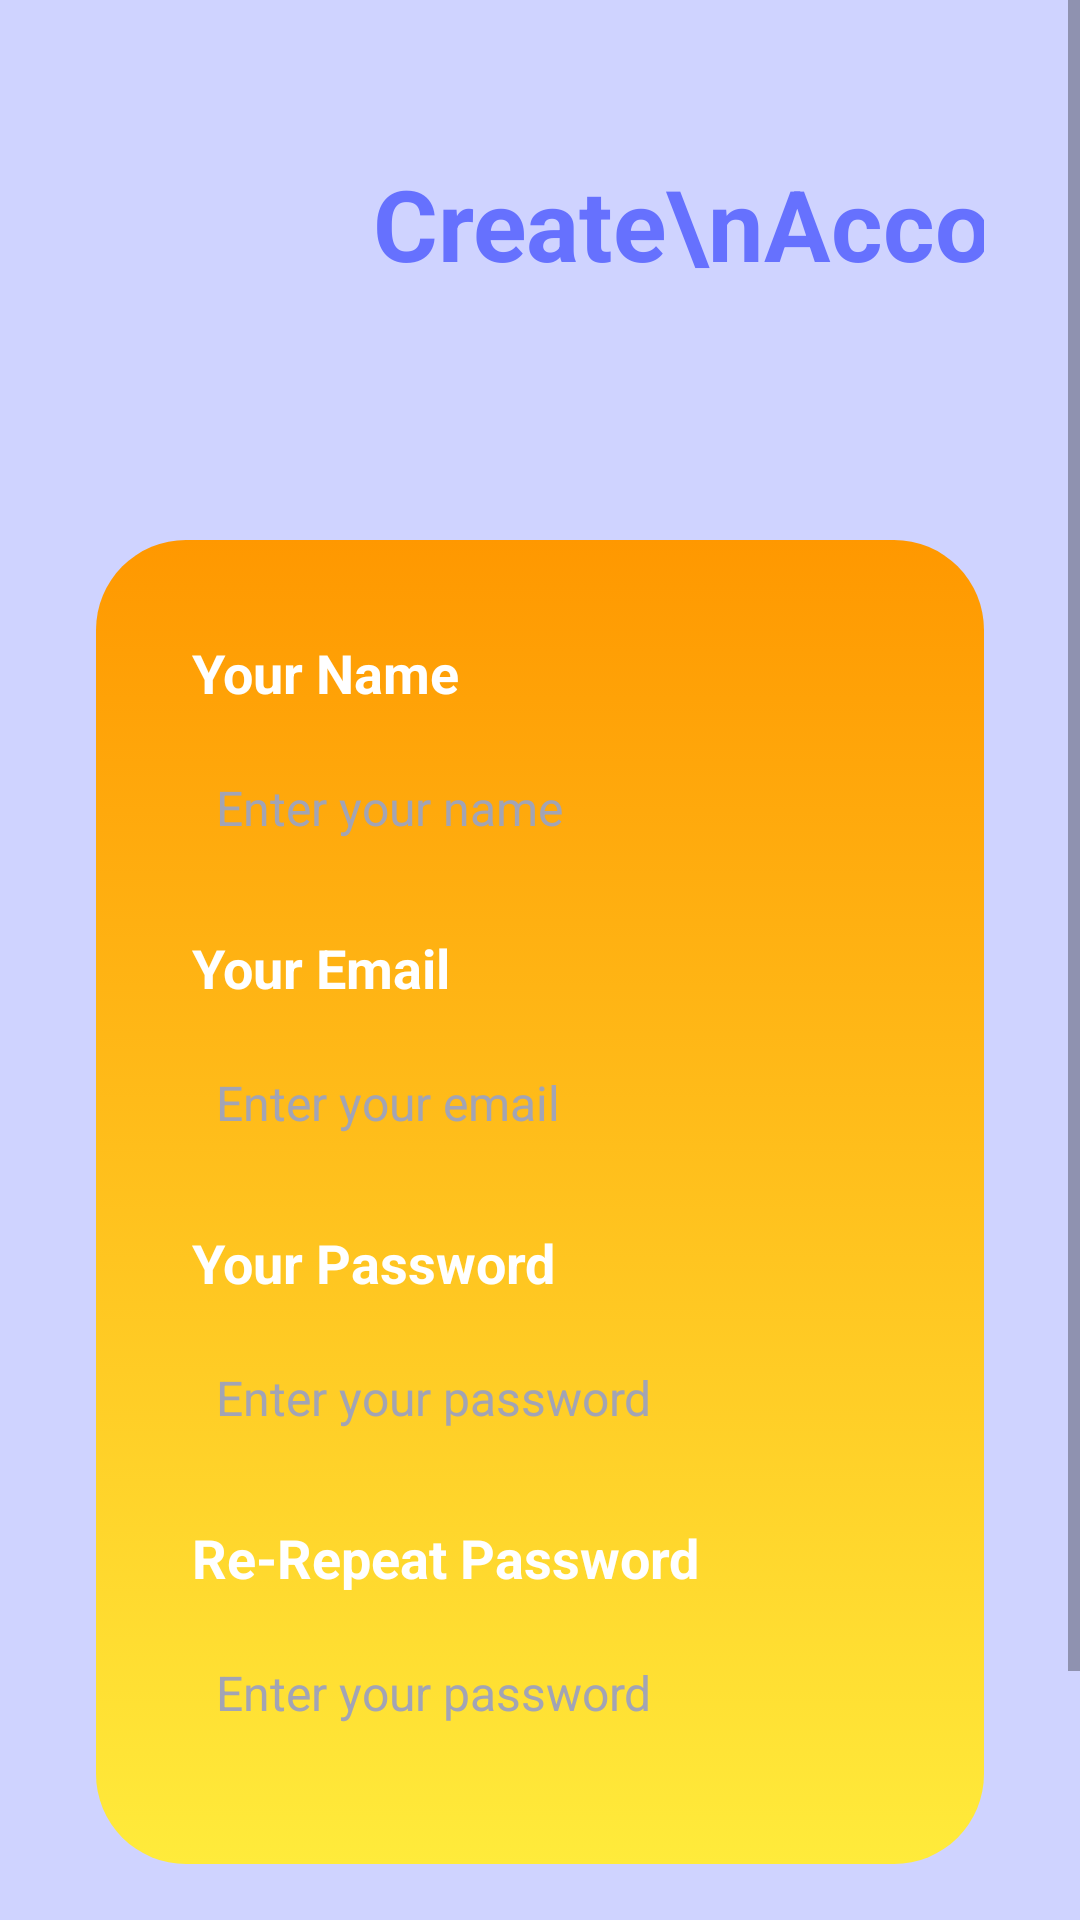

The Android layout XML behind this screen, and the referenced resources:
<!-- AndroidManifest.xml: application theme Theme.Delivery -->
<!-- res/layout/activity_sign.xml -->
<?xml version="1.0" encoding="utf-8"?>
<androidx.constraintlayout.widget.ConstraintLayout xmlns:android="http://schemas.android.com/apk/res/android"
    xmlns:app="http://schemas.android.com/apk/res-auto"
    android:layout_width="match_parent"
    android:layout_height="match_parent"
    android:id="@+id/sign_root"
    android:background="#cfd3ff">

    <ScrollView
        android:layout_width="match_parent"
        android:layout_height="match_parent">

        <LinearLayout
            android:layout_width="match_parent"
            android:layout_height="wrap_content"
            android:orientation="vertical" >

            <androidx.constraintlayout.widget.ConstraintLayout
                android:layout_width="match_parent"
                android:layout_height="wrap_content"
                android:layout_margin="32dp">

                <ImageView
                    android:id="@+id/imageView8"
                    android:layout_width="wrap_content"
                    android:layout_height="wrap_content"
                    app:layout_constraintBottom_toBottomOf="parent"
                    app:layout_constraintStart_toStartOf="parent"
                    app:layout_constraintTop_toTopOf="parent"
                    app:srcCompat="@drawable/circle_background" />

                <ImageView
                    android:id="@+id/imageView9"
                    android:layout_width="90dp"
                    android:layout_height="75dp"
                    app:layout_constraintBottom_toBottomOf="@+id/imageView8"
                    app:layout_constraintEnd_toEndOf="@+id/imageView8"
                    app:layout_constraintHorizontal_bias="0.0"
                    app:layout_constraintStart_toStartOf="@+id/imageView8"
                    app:layout_constraintTop_toTopOf="@+id/imageView8"
                    app:layout_constraintVertical_bias="0.44"
                    app:srcCompat="@drawable/cat_1" />

                <TextView
                    android:id="@+id/textView8"
                    android:layout_width="wrap_content"
                    android:layout_height="wrap_content"
                    android:layout_marginStart="92dp"
                    android:text="Create\nAccount"
                    android:textColor="#6671fe"
                    android:textSize="33sp"
                    android:textStyle="bold"
                    app:layout_constraintBottom_toBottomOf="@+id/imageView8"
                    app:layout_constraintStart_toEndOf="@+id/imageView8"
                    app:layout_constraintTop_toTopOf="@+id/imageView8"
                    app:layout_constraintVertical_bias="0.493" />
            </androidx.constraintlayout.widget.ConstraintLayout>

            <LinearLayout
                android:layout_width="match_parent"
                android:layout_height="match_parent"
                android:background="@drawable/gradient_background"
                android:layout_margin="32dp"
                android:padding="32dp"
                android:orientation="vertical">

                <TextView
                    android:id="@+id/textView10"
                    android:layout_width="match_parent"
                    android:layout_height="wrap_content"
                    android:text="Your Name"
                    android:textColor="#ffffff"
                    android:textStyle="bold"
                    android:textSize="18sp"
                    />

                <EditText
                    android:id="@+id/editTextPersonName"
                    android:layout_width="match_parent"
                    android:layout_height="50dp"
                    android:textSize="16sp"
                    android:background="@drawable/edittext_dorder_background"
                    android:layout_marginTop="8dp"
                    android:ems="10"
                    android:inputType="textPersonName"
                    android:hint="Enter your name"
                    android:padding="8dp"
                    android:textColor="#a2a4b5"
                    android:textColorHint="#a2a4b5"/>

                <TextView
                    android:id="@+id/textView11"
                    android:layout_width="match_parent"
                    android:layout_height="wrap_content"
                    android:layout_marginTop="16dp"
                    android:text="Your Email"
                    android:textColor="#ffffff"
                    android:textSize="18sp"

                    android:textStyle="bold" />


                <EditText
                    android:id="@+id/editTextTextEmail"
                    android:layout_width="match_parent"
                    android:layout_height="50dp"
                    android:layout_marginTop="8dp"
                    android:background="@drawable/edittext_dorder_background"
                    android:ems="10"
                    android:hint="Enter your email"
                    android:inputType="textEmailAddress"
                    android:padding="8dp"
                    android:textColor="#a2a4b5"
                    android:textColorHint="#a2a4b5"
                    android:textSize="16sp" />

                <TextView
                    android:id="@+id/textView12"
                    android:layout_width="match_parent"
                    android:layout_height="wrap_content"
                    android:layout_marginTop="16dp"
                    android:text="Your Password"
                    android:textColor="#ffffff"
                    android:textSize="18sp"

                    android:textStyle="bold" />

                <EditText
                    android:id="@+id/editTextPassword"
                    android:layout_width="match_parent"
                    android:layout_height="50dp"
                    android:layout_marginTop="8dp"
                    android:background="@drawable/edittext_dorder_background"
                    android:ems="10"
                    android:hint="Enter your password"
                    android:inputType="textPassword"
                    android:padding="8dp"
                    android:textColor="#a2a4b5"
                    android:textColorHint="#a2a4b5"
                    android:textSize="16sp" />

                <TextView
                    android:id="@+id/textView13"
                    android:layout_width="match_parent"
                    android:layout_height="wrap_content"
                    android:layout_marginTop="16dp"
                    android:text="Re-Repeat Password"
                    android:textColor="#ffffff"
                    android:textSize="18sp"

                    android:textStyle="bold" />

                <EditText
                    android:id="@+id/editTextRepeatPassword"
                    android:layout_width="match_parent"
                    android:layout_height="50dp"
                    android:layout_marginTop="8dp"
                    android:background="@drawable/edittext_dorder_background"
                    android:ems="10"
                    android:hint="Enter your password"
                    android:inputType="textPassword"
                    android:padding="8dp"
                    android:textColor="#a2a4b5"
                    android:textColorHint="#a2a4b5"
                    android:textSize="16sp" />
            </LinearLayout>

            <androidx.appcompat.widget.AppCompatButton
                android:id="@+id/registerBtn"
                style="@android:style/Widget.Button"
                android:layout_width="match_parent"
                android:layout_height="50dp"
                android:layout_marginStart="32dp"
                android:layout_marginEnd="32dp"
                android:layout_marginBottom="32dp"
                android:background="@drawable/button_background"
                android:text="Register"
                android:textColor="#ffffff"
                android:textSize="18sp"
                android:textStyle="bold" />
        </LinearLayout>
    </ScrollView>
</androidx.constraintlayout.widget.ConstraintLayout>
<!-- resources referenced by this layout -->
<resources>
  <!-- drawable button_background (drawable) -->
  <?xml version="1.0" encoding="utf-8"?>
  <selector xmlns:android="http://schemas.android.com/apk/res/android">
  <item>
      <shape android:shape="rectangle">
          <corners android:radius="50dp"/>
          <solid android:color="#FF9800"/>
      </shape>
  </item>
  </selector>
  <!-- drawable circle_background (drawable) -->
  <?xml version="1.0" encoding="utf-8"?>
  <selector xmlns:android="http://schemas.android.com/apk/res/android">
  <item >
      <shape android:shape="oval">
          <solid android:color="#C8D5FF"/>
          <stroke android:color="#C8D5FF" android:width="1dp"/>
      </shape>
  </item>
  </selector>
  <!-- drawable gradient_background (drawable) -->
  <?xml version="1.0" encoding="utf-8"?>
  <selector xmlns:android="http://schemas.android.com/apk/res/android">
  <item>
      <shape android:shape="rectangle">
          <gradient android:startColor="#FF9800" android:endColor="#FFEB3B" android:angle="270"/>
          <corners android:radius="30dp"/>
      </shape>
  </item>
  </selector>
  <style name="Theme.Delivery" parent="Theme.MaterialComponents.Light.NoActionBar">
          
          <item name="android:textColor">@color/black</item>
          <item name="colorPrimary">@color/myPurple</item>
          <item name="colorPrimaryVariant">#FF9800</item>
          <item name="colorOnPrimary">@color/white</item>
          
  
          <item name="colorSecondary">@color/teal_200</item>
          <item name="colorSecondaryVariant">@color/teal_700</item>
          <item name="colorOnSecondary">@color/black</item>
  
          
          <item name="android:statusBarColor" tools:targetApi="l">?attr/colorPrimaryVariant</item>
          
      </style>
  <color name="black">#FF000000</color>
  <color name="myPurple">#6671fe</color>
  <color name="white">#FFFFFFFF</color>
  <color name="teal_200">#FF03DAC5</color>
  <color name="teal_700">#FF018786</color>
</resources>
